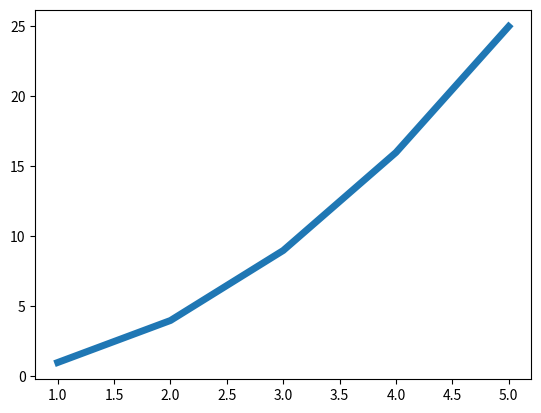

The matplotlib source for this figure:
import matplotlib.pyplot as plt

input_values = [1,2,3,4,5]
squares = [1,4,9,16,25]
plt.plot(input_values,squares, linewidth=5)
